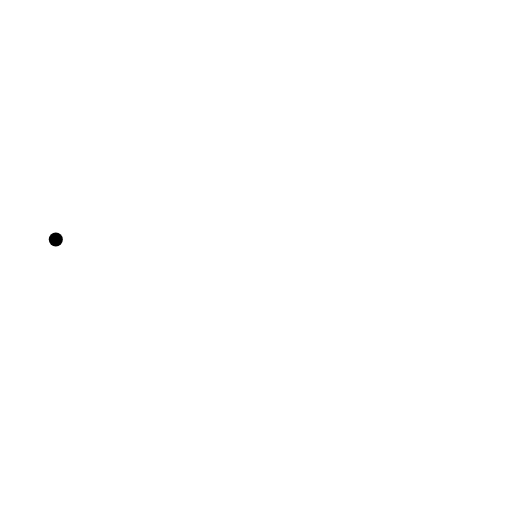
t = 0.00 s
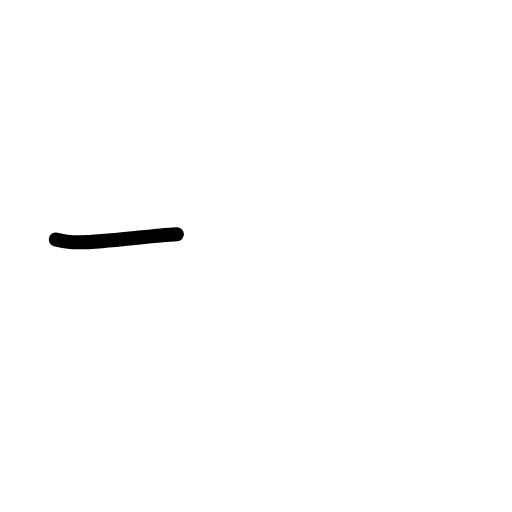
t = 0.42 s
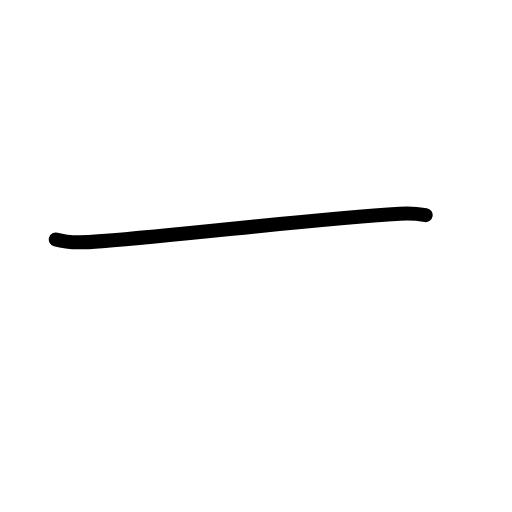
t = 0.83 s
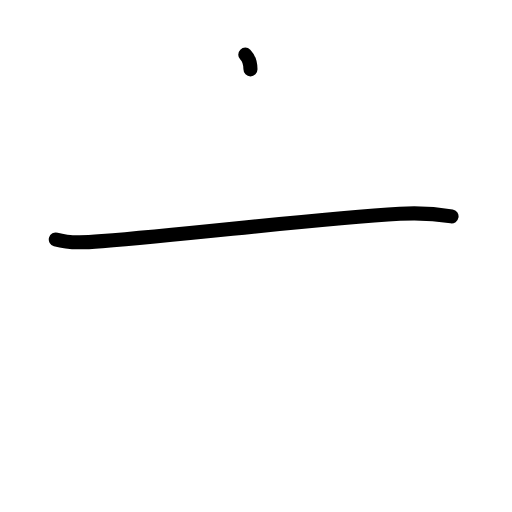
t = 1.17 s
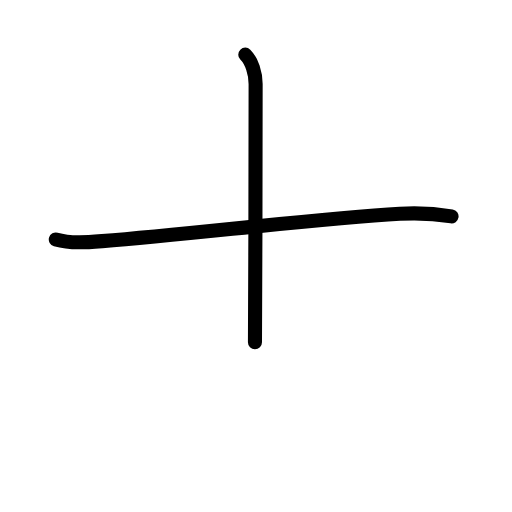
t = 1.58 s
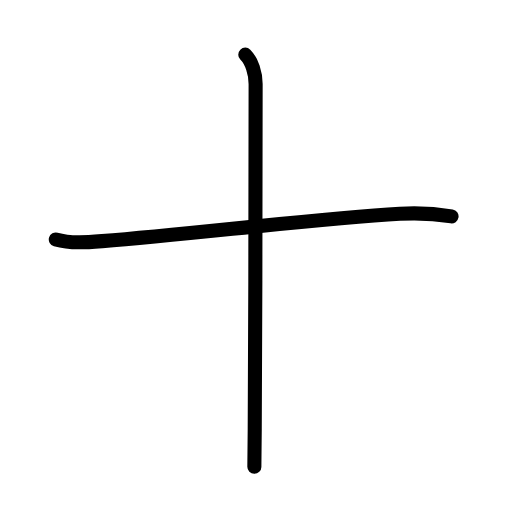
t = 2.00 s

The animated SVG that drew these frames (rendered in a browser with its animation timeline set to each time). Animation: 7 SMIL elements (animate=7); one cycle of 2.00 s.

<?xml version="1.0" encoding="UTF-8"?>
<!--
AniKanjiVG is licensed by CC-BY-SA Paul C. Sommerhoff (https://bitbucket.org/sommerhoff/anikanjivg).
AniKanjiVG uses KanjiVG which is licensed by CC-BY-SA Ulrich Apel (http://kanjivg.tagaini.net).
See also http://creativecommons.org/licenses/by-sa/3.0/
-->
<svg xmlns:kvg='http://kanjivg.tagaini.net' xmlns='http://www.w3.org/2000/svg' width='109' height='109' viewBox='0 0 109 109' style='fill:none;stroke:#000000;stroke-width:3;stroke-linecap:round;stroke-linejoin:round;' id="kvg:kanji_05341"><g id="kvg:05341" kvg:element="十" kvg:radical="general"><path id="kvg:05341-s1" kvg:type="㇐" d="M11.88,50.98c3.18,0.89,6.62,0.61,9.87,0.35c19.92-1.58,45.23-4.76,63.38-5.82c3.85-0.23,7.23-0.07,11,0.56"><animate attributeName="d" begin="0.0s" dur="0.3333333333333333s" from="M11.88,50.98C11.88,50.98,11.88,50.98,11.88,50.98" to="M11.88,50.98c3.18,0.89,6.62,0.61,9.87,0.35" />
<animate attributeName="d" begin="0.3333333333333333s" dur="0.3333333333333333s" from="M11.88,50.98c3.18,0.89,6.62,0.61,9.87,0.35c0,0,0,0,0,0,0" to="M11.88,50.98c3.18,0.89,6.62,0.61,9.87,0.35c19.92-1.58,45.23-4.76,63.38-5.82" />
<animate attributeName="d" begin="0.6666666666666666s" dur="0.3333333333333333s" from="M11.88,50.98c3.18,0.89,6.62,0.61,9.87,0.35c19.92-1.58,45.23-4.76,63.38-5.82c0,0,0,0,0,0,0" to="M11.88,50.98c3.18,0.89,6.62,0.61,9.87,0.35c19.92-1.58,45.23-4.76,63.38-5.82c3.85-0.23,7.23-0.07,11,0.56" />
</path>
<path id="kvg:05341-s2" kvg:type="㇑" d="M52.22,11.63c1.4,1.4,2.2,3.96,2.2,6.26c0,1.13-0.03,51.22-0.19,73.41c-0.03,3.96-0.06,6.83-0.08,8.08"><animate attributeName="d" begin="1.0s" dur="0.3333333333333333s" from="M52.22,11.63C52.22,11.63,52.22,11.63,52.22,11.63" to="M52.22,11.63c1.4,1.4,2.2,3.96,2.2,6.26" />
<animate attributeName="d" begin="1.3333333333333333s" dur="0.3333333333333333s" from="M52.22,11.63c1.4,1.4,2.2,3.96,2.2,6.26c0,0,0,0,0,0,0" to="M52.22,11.63c1.4,1.4,2.2,3.96,2.2,6.26c0,1.13-0.03,51.22-0.19,73.41" />
<animate attributeName="d" begin="1.6666666666666665s" dur="0.3333333333333333s" from="M52.22,11.63c1.4,1.4,2.2,3.96,2.2,6.26c0,1.13-0.03,51.22-0.19,73.41c0,0,0,0,0,0,0" to="M52.22,11.63c1.4,1.4,2.2,3.96,2.2,6.26c0,1.13-0.03,51.22-0.19,73.41c-0.03,3.96-0.06,6.83-0.08,8.08" />
<animate attributeName="d" begin="0s" dur="1.0s" from="M-100,-100" to="M-100,-100" />
</path>
</g>
</svg>
